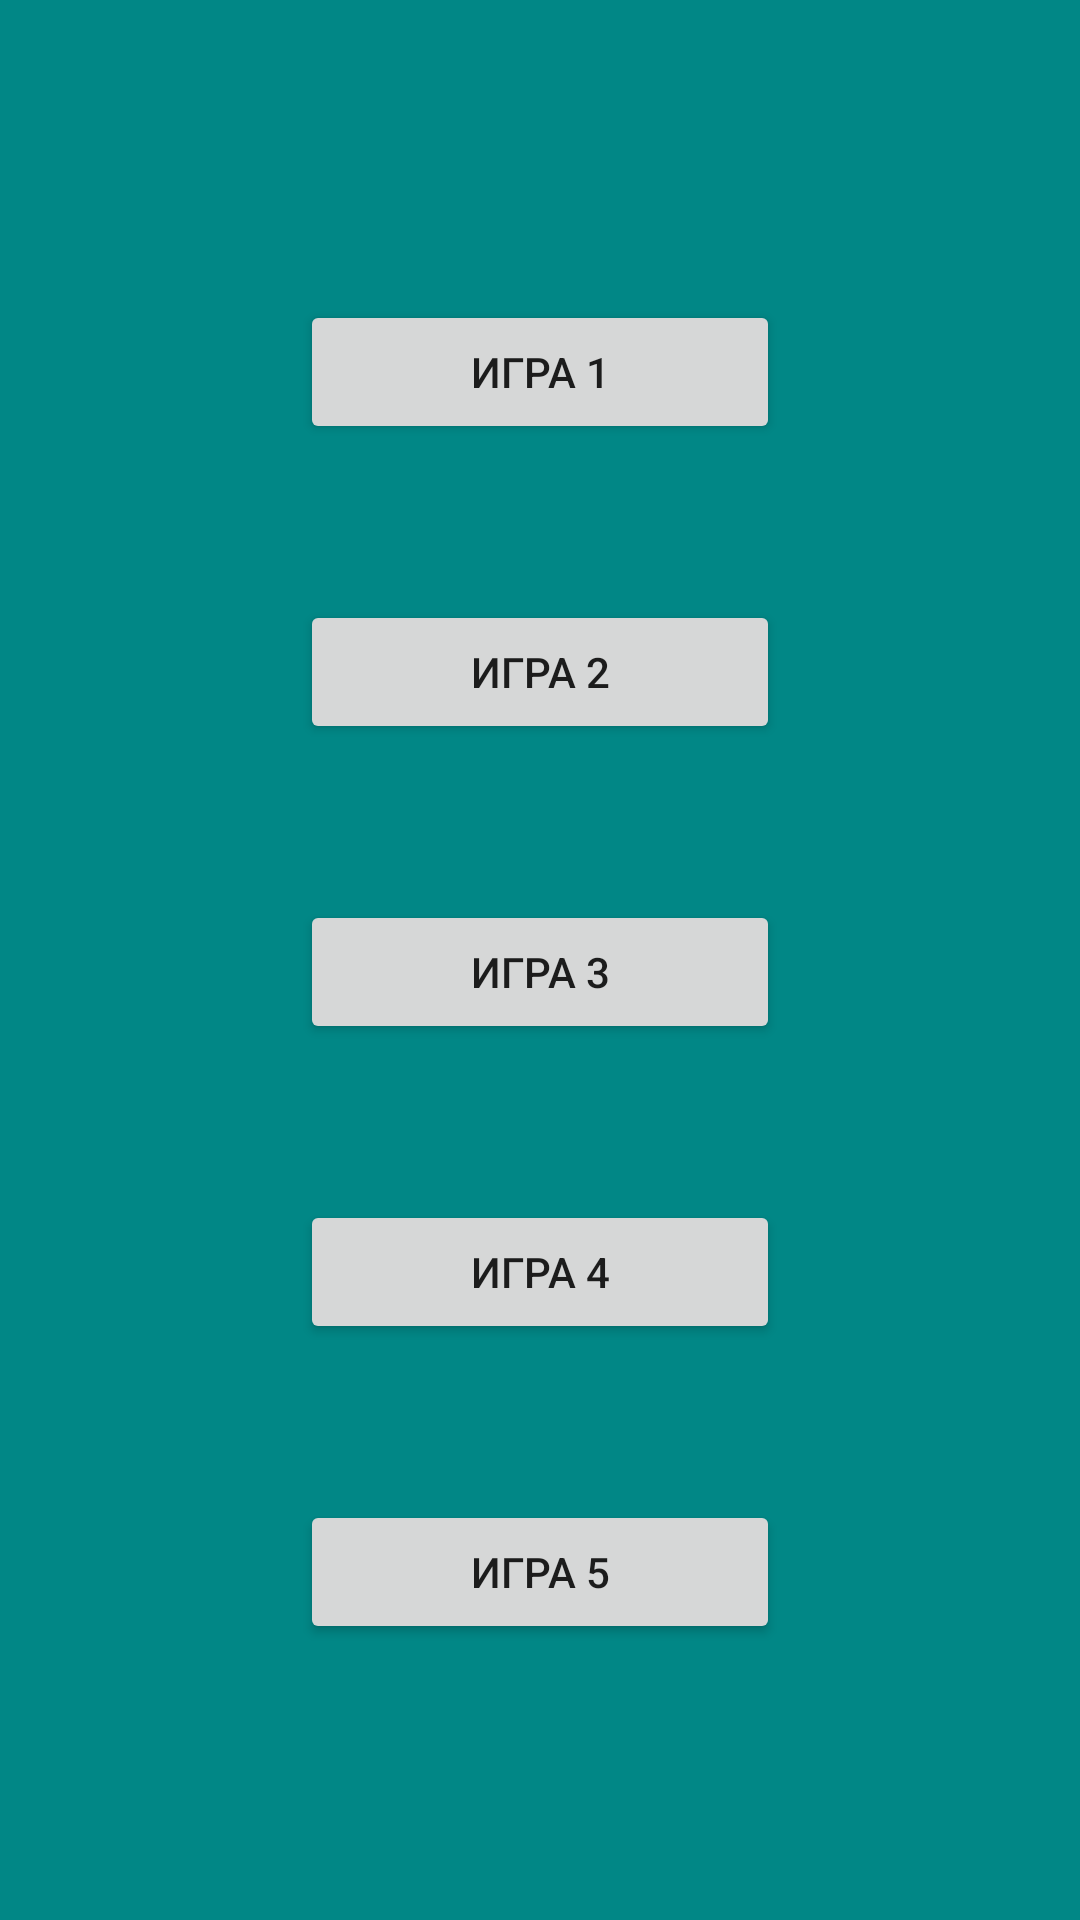

Android layout source for this screen:
<!-- AndroidManifest.xml: application theme Theme.ChessProject -->
<!-- res/layout/activity_three.xml -->
<?xml version="1.0" encoding="utf-8"?>
<RelativeLayout xmlns:android="http://schemas.android.com/apk/res/android"
    xmlns:app="http://schemas.android.com/apk/res-auto"
    xmlns:tools="http://schemas.android.com/tools"
    android:layout_width="match_parent"
    android:layout_height="match_parent"
    android:background="@color/teal_700"
    tools:context=".ActivityThree">


    <Button
        android:id="@+id/button1"
        android:layout_width="match_parent"
        android:layout_height="wrap_content"
        android:textAlignment="center"
        android:layout_marginHorizontal="100dp"
        android:layout_marginTop="100dp"
        android:text="@string/game1" />

    <Button
        android:id="@+id/button2"
        android:layout_width="match_parent"
        android:layout_height="wrap_content"
        android:textAlignment="center"
        android:layout_marginHorizontal="100dp"
        android:layout_marginTop="200dp"
        android:text="@string/game2" />

    <Button
        android:id="@+id/button3"
        android:layout_width="match_parent"
        android:layout_height="wrap_content"
        android:textAlignment="center"
        android:layout_marginHorizontal="100dp"
        android:layout_marginTop="300dp"
        android:text="@string/game3" />

    <Button
        android:id="@+id/button4"
        android:layout_width="match_parent"
        android:layout_height="wrap_content"
        android:textAlignment="center"
        android:layout_marginHorizontal="100dp"
        android:layout_marginTop="400dp"
        android:text="@string/game4" />

    <Button
        android:id="@+id/button5"
        android:layout_width="match_parent"
        android:layout_height="wrap_content"
        android:textAlignment="center"
        android:layout_marginHorizontal="100dp"
        android:layout_marginTop="500dp"
        android:text="@string/game5" />

</RelativeLayout>
<!-- resources referenced by this layout -->
<resources>
  <color name="teal_700">#FF018786</color>
  <string name="game1">Игра 1</string>
  <string name="game2">Игра 2</string>
  <string name="game3">Игра 3</string>
  <string name="game4">Игра 4</string>
  <string name="game5">Игра 5</string>
  <style name="Theme.ChessProject" parent="Theme.MaterialComponents.DayNight.NoActionBar">
          
          <item name="colorPrimary">@color/purple_500</item>
          <item name="colorPrimaryVariant">@color/black</item>
          <item name="colorOnPrimary">@color/white</item>
          
          <item name="colorSecondary">@color/teal_200</item>
          <item name="colorSecondaryVariant">@color/teal_700</item>
          <item name="colorOnSecondary">@color/black</item>
          
          <item name="android:statusBarColor" tools:targetApi="l">?attr/colorPrimaryVariant</item>
          
      </style>
  <color name="purple_500">#FF6200EE</color>
  <color name="black">#FF000000</color>
  <color name="white">#FFFFFFFF</color>
  <color name="teal_200">#FF03DAC5</color>
</resources>
